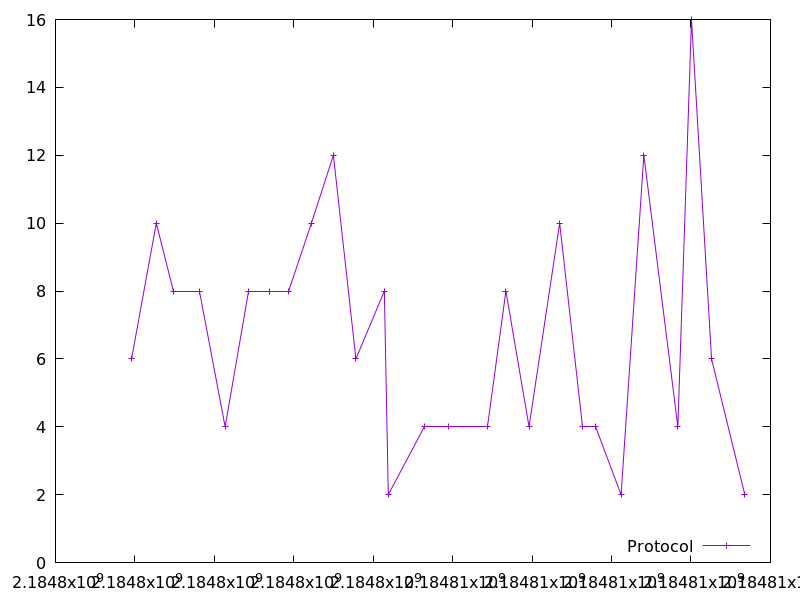

Data behind this chart, as committed beside it:
2184797914.839881, 6.0
2184798538, 10.0
2184798973, 8.0
2184799618, 8.0
2184800271, 4.0
2184800866, 8.0
2184801400, 8.0
2184801855, 8.0
2184802444, 10.0
2184802996, 12.0
2184803563, 6.0
2184804279, 8.0
2184804379, 2.0
2184805287, 4.0
2184805886, 4.0
2184806878, 4.0
2184807339, 8.0
2184807922, 4.0
2184808693, 10.0
2184809276, 4.0
2184809591, 4.0
2184810240, 2.0
2184810813, 12.0
2184811669, 4.0
2184812013, 16.0
2184812517, 6.0
2184813354, 2.0
